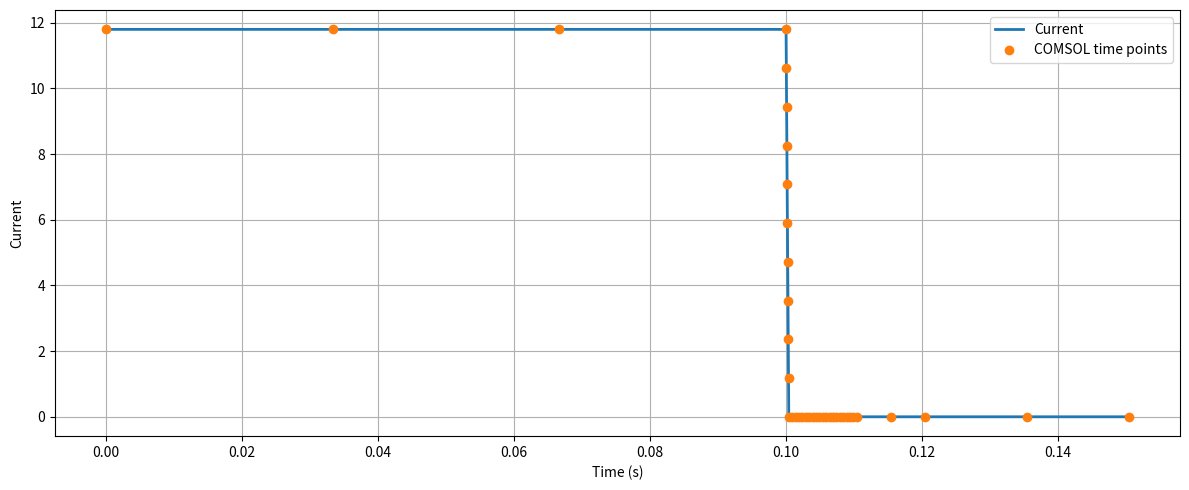
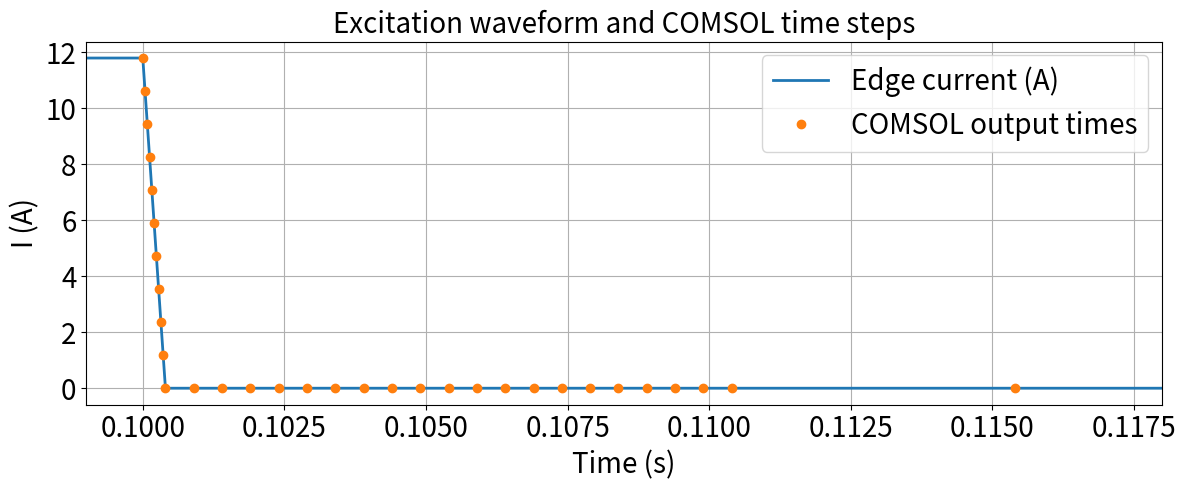

These figures' Python source, in order:
import numpy as np
import matplotlib.pyplot as plt

# Parámetros COMSOL
J_max = 11.8

t_ramp_start = 0.100
t_ramp_stop  = 0.1004
t_interval_1 = 0.010
t_interval_2 = 0.010
t_interval_3 = 0.030

# Equivalente a range(start,step,stop) de COMSOL
def comsol_range(start, step, stop):
    n = int(np.floor((stop - start) / step + 1e-12))
    return start + np.arange(n + 1) * step

# Time stepping de COMSOL
t1 = comsol_range(
    0,
    t_ramp_start/3,
    t_ramp_start
)

t2 = comsol_range(
    t_ramp_start,
    (t_ramp_stop - t_ramp_start)/10,
    t_ramp_stop
)

t3 = comsol_range(
    t_ramp_stop,
    t_interval_1/20,
    t_ramp_stop + t_interval_1
)

t4 = comsol_range(
    t_ramp_stop + t_interval_1,
    t_interval_2/2,
    t_ramp_stop + t_interval_1 + t_interval_2
)

t5 = comsol_range(
    t_ramp_stop + t_interval_1 + t_interval_2,
    t_interval_3/2,
    t_ramp_stop + t_interval_1 + t_interval_2 + t_interval_3
)

# Unir todos los tiempos
t = np.unique(np.concatenate([t1, t2, t3, t4, t5]))

# Corriente exactamente igual que en COMSOL
J = (
    (t < t_ramp_start) * J_max
    +
    ((t >= t_ramp_start) & (t < t_ramp_stop))
    * (
        J_max
        - (J_max / (t_ramp_stop - t_ramp_start))
        * (t - t_ramp_start)
    )
)

# Plotimport numpy as np
import matplotlib.pyplot as plt

# Parámetros COMSOL
J_max = 11.8

t_ramp_start = 0.100
t_ramp_stop  = 0.1004
t_interval_1 = 0.010
t_interval_2 = 0.010
t_interval_3 = 0.030

# Equivalente a range(start,step,stop) de COMSOL
def comsol_range(start, step, stop):
    n = int(np.floor((stop - start) / step + 1e-12))
    return start + np.arange(n + 1) * step

# Time stepping de COMSOL
t1 = comsol_range(
    0,
    t_ramp_start/3,
    t_ramp_start
)

t2 = comsol_range(
    t_ramp_start,
    (t_ramp_stop - t_ramp_start)/10,
    t_ramp_stop
)

t3 = comsol_range(
    t_ramp_stop,
    t_interval_1/20,
    t_ramp_stop + t_interval_1
)

t4 = comsol_range(
    t_ramp_stop + t_interval_1,
    t_interval_2/2,
    t_ramp_stop + t_interval_1 + t_interval_2
)

t5 = comsol_range(
    t_ramp_stop + t_interval_1 + t_interval_2,
    t_interval_3/2,
    t_ramp_stop + t_interval_1 + t_interval_2 + t_interval_3
)

# Unir todos los tiempos
t = np.unique(np.concatenate([t1, t2, t3, t4, t5]))

# Corriente exactamente igual que en COMSOL
J = (
    (t < t_ramp_start) * J_max
    +
    ((t >= t_ramp_start) & (t < t_ramp_stop))
    * (
        J_max
        - (J_max / (t_ramp_stop - t_ramp_start))
        * (t - t_ramp_start)
    )
)

# Plot
plt.figure(figsize=(12,5))

# Línea de corriente
plt.plot(t, J, '-', linewidth=2, label='Current')

# Marcadores en los puntos calculados por COMSOL
plt.plot(t, J, 'o', markersize=6, label='COMSOL time points')

plt.xlabel('Time (s)')
plt.ylabel('Current')
#plt.title('Excitation pulse and COMSOL time steps')
plt.grid(True)
plt.legend()
plt.tight_layout()

plt.show()
plt.figure(figsize=(12,5))

# Línea de corriente
plt.plot(t, J, '-', linewidth=2, label='Edge current (A)')

# Marcadores en los puntos calculados por COMSOL
plt.plot(t, J, 'o', markersize=6, label='COMSOL output times')
fontsize=20
plt.xlabel('Time (s)', fontsize=fontsize)
plt.ylabel('I (A)', fontsize=fontsize)
plt.title('Excitation waveform and COMSOL time steps', fontsize=fontsize)
plt.xlim(0.099, 0.1180)
plt.grid(True)

plt.xticks(fontsize=fontsize)
plt.yticks(fontsize=fontsize)

plt.legend(fontsize=fontsize)
plt.tight_layout()

plt.show()
